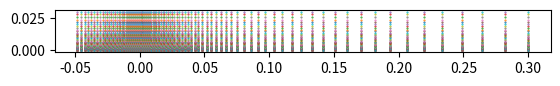

This chart was generated by the following Python code:
import numpy as np
import matplotlib.pyplot as plt

L = 0.3
H = 0.03
nx = 65
ny = 65
fx = 4 # stretching factor for the sinh graph in x direction
fy = 5 # stretching factor in the y direction

## for the x direction
plate_xs = np.linspace(0,L,nx) 
norm_xs = plate_xs / L * fx # divided by L to create a difference when passed through the function
funct_x = np.sinh(norm_xs)
xs =funct_x / max(funct_x) * L # spreading the points within the plate boundaries

x_zeros = np.zeros(nx)

## for the y direction
plate_ys = np.linspace(0,H,ny)
norm_ys = plate_ys / H * fy
funct_y = np.sinh(norm_ys)
ys = funct_y / max(funct_y) * H

y_zeros = np.zeros(ny)

## positive coordinates
pos_coords = []
for x in range(len(xs)):
    for y in range(len(ys)):
        pos_coords.append((xs[x],ys[y]))

neg_coords = []
neg_range = 0.05

for lines in pos_coords:
    if lines[0] <= neg_range:
        if lines[0] != 0:
            neg_coords.append((-lines[0],lines[1]))

neg_coords = neg_coords[::-1]
new_neg_coords = []

## The y values of the neg coords need to be flipped to be going from bottom to top of domain
for i in range(len(neg_coords)):
    new_neg_coords.append((neg_coords[i][0],neg_coords[len(neg_coords)-i-1][1]))
neg_coords = new_neg_coords # give the values back to neg_coords

coords = []

for i in range(len(neg_coords)+len(pos_coords)):
    if i< len(neg_coords):
        coords.append(neg_coords[i])
    else:
        coords.append(pos_coords[i-len(neg_coords)])

print(len(neg_coords)+len(pos_coords))
print(len(coords))

fig, ax = plt.subplots(1,1)
print(np.shape(coords))
for i in range(len(coords)):
    ax.plot(coords[i][0],coords[i][1],marker='.',markersize=1)

ax.set_aspect(1)
plt.savefig("gridplot.pdf")


node_coords = []
x=0
for i in range(len(coords)):

    node_coords.append((coords[i][0],coords[i][1],x))
    x=x+1

## node_coords now holds an index for each point as well ##

nx = len(coords) / ny
print('----------------------------------------------')
print("This is a %.0f x %.0f grid" % (nx,ny))
print('----------------------------------------------')

nx = int(nx)
print(nx)
n_nodes = nx*ny
n_elem = (nx-1)*(ny-1)
print(n_elem)

elements = []

########################################################################
cell_connectivity = []
for row in range(nx-1):
    for cell in range(ny-1):
        cell_number = cell # was +1 which I think was the problem
        
        node_1 = row*ny + cell_number
        node_2 = node_1+1
        
        node_4 = (row+1)*(ny) + cell_number
        node_3 = node_4 + 1
        
        connect = [node_1, node_2, node_3, node_4]
        cell_connectivity.append(connect)
#################################################################


farfield = []

for i in range(nx-1):
    farfield.append((node_coords[ny*(i+1)-1][2],node_coords[ny*(i+1)+ny-1][2]))

lower = []
for i in range(nx-1):
    lower.append((node_coords[i*ny][2],node_coords[i*ny+ny][2],node_coords[i*ny+ny][0]))

symmetry = []; wall = []

for i in range(len(lower)):
    if lower[i][2] <= 0:
        symmetry.append((lower[i][0], lower[i][1]))
    else:
        wall.append((lower[i][0],lower[i][1]))

inlet = []
outlet = []

min_x = min(node_coords[0])

for i in range(ny-1):
    inlet.append((node_coords[i][2],node_coords[i+1][2]))
    outlet.append((node_coords[ny*(nx-1)+i][2], node_coords[ny*(nx-1)+i+1][2]))


########################################################################################
#################################   WRITING THE FILE  ##################################
########################################################################################

#First we define the necesarry variables:
N_DIME = 2
N_POIN = n_nodes
N_ELEMS = n_elem
N_MARK = 5

inner_type = 9
boundary_type = 3

#Then we open the file to write to, ensuring there is no carried over data points
f = open("mesh_%dx%d_grid.su2" % (nx,ny), 'w')

#First elements of the file are the dimension number and points array:
f.write("NDIME= " + str(N_DIME) +"\n")
f.write("NELEM= " + str(N_ELEMS) + "\n")

for element in cell_connectivity:
    f.write(str(inner_type) + " " + str(element[0]) + " " + str(element[1]) + " " + str(element[2]) + " " + str(element[3]) + "\n")

#Now we need to write in the element connectivity

f.write("NPOIN= " + str(N_POIN) +"\n")

#point in node_coordinates:
for i in range(len(node_coords)):
    point = node_coords[i]
    f.write(str(point[0]) + " " + str(point[1]) + " " + str(i) + "\n")

#Finally we need to define the boundaries:
f.write("NMARK= " + str(N_MARK) + "\n")


#Finally the UPPER
f.write("MARKER_TAG= farfield" +"\n")
f.write("MARKER_ELEMS= " + str(len(farfield)) + "\n")

for element in farfield:
    f.write(str(boundary_type) + " " + str(element[0]) + " " + str(element[1]) + "\n")


#First the INLET
f.write("MARKER_TAG= inlet" +"\n")
f.write("MARKER_ELEMS= " + str(len(inlet)) + "\n")

for element in inlet:
    f.write(str(boundary_type) + " " + str(element[0]) + " " + str(element[1]) + "\n")
 

 #Then the OUTLET
f.write("MARKER_TAG= outlet" +"\n")
f.write("MARKER_ELEMS= " + str(len(outlet)) + "\n")

for element in outlet:
    f.write(str(boundary_type) + " " + str(element[0]) + " " + str(element[1]) + "\n")


#Then the FIRST LOWER
f.write("MARKER_TAG= symmetry" +"\n")
f.write("MARKER_ELEMS= " + str(len(symmetry)) + "\n")

for element in symmetry:
    f.write(str(boundary_type) + " " + str(element[0]) + " " + str(element[1]) + "\n")


#Then the FLAT PLATE
f.write("MARKER_TAG= wall" +"\n")
f.write("MARKER_ELEMS= " + str(len(wall)) + "\n")

for element in wall:
    f.write(str(boundary_type) + " " + str(element[0]) + " " + str(element[1]) + "\n")

f.close()



plt.show()
